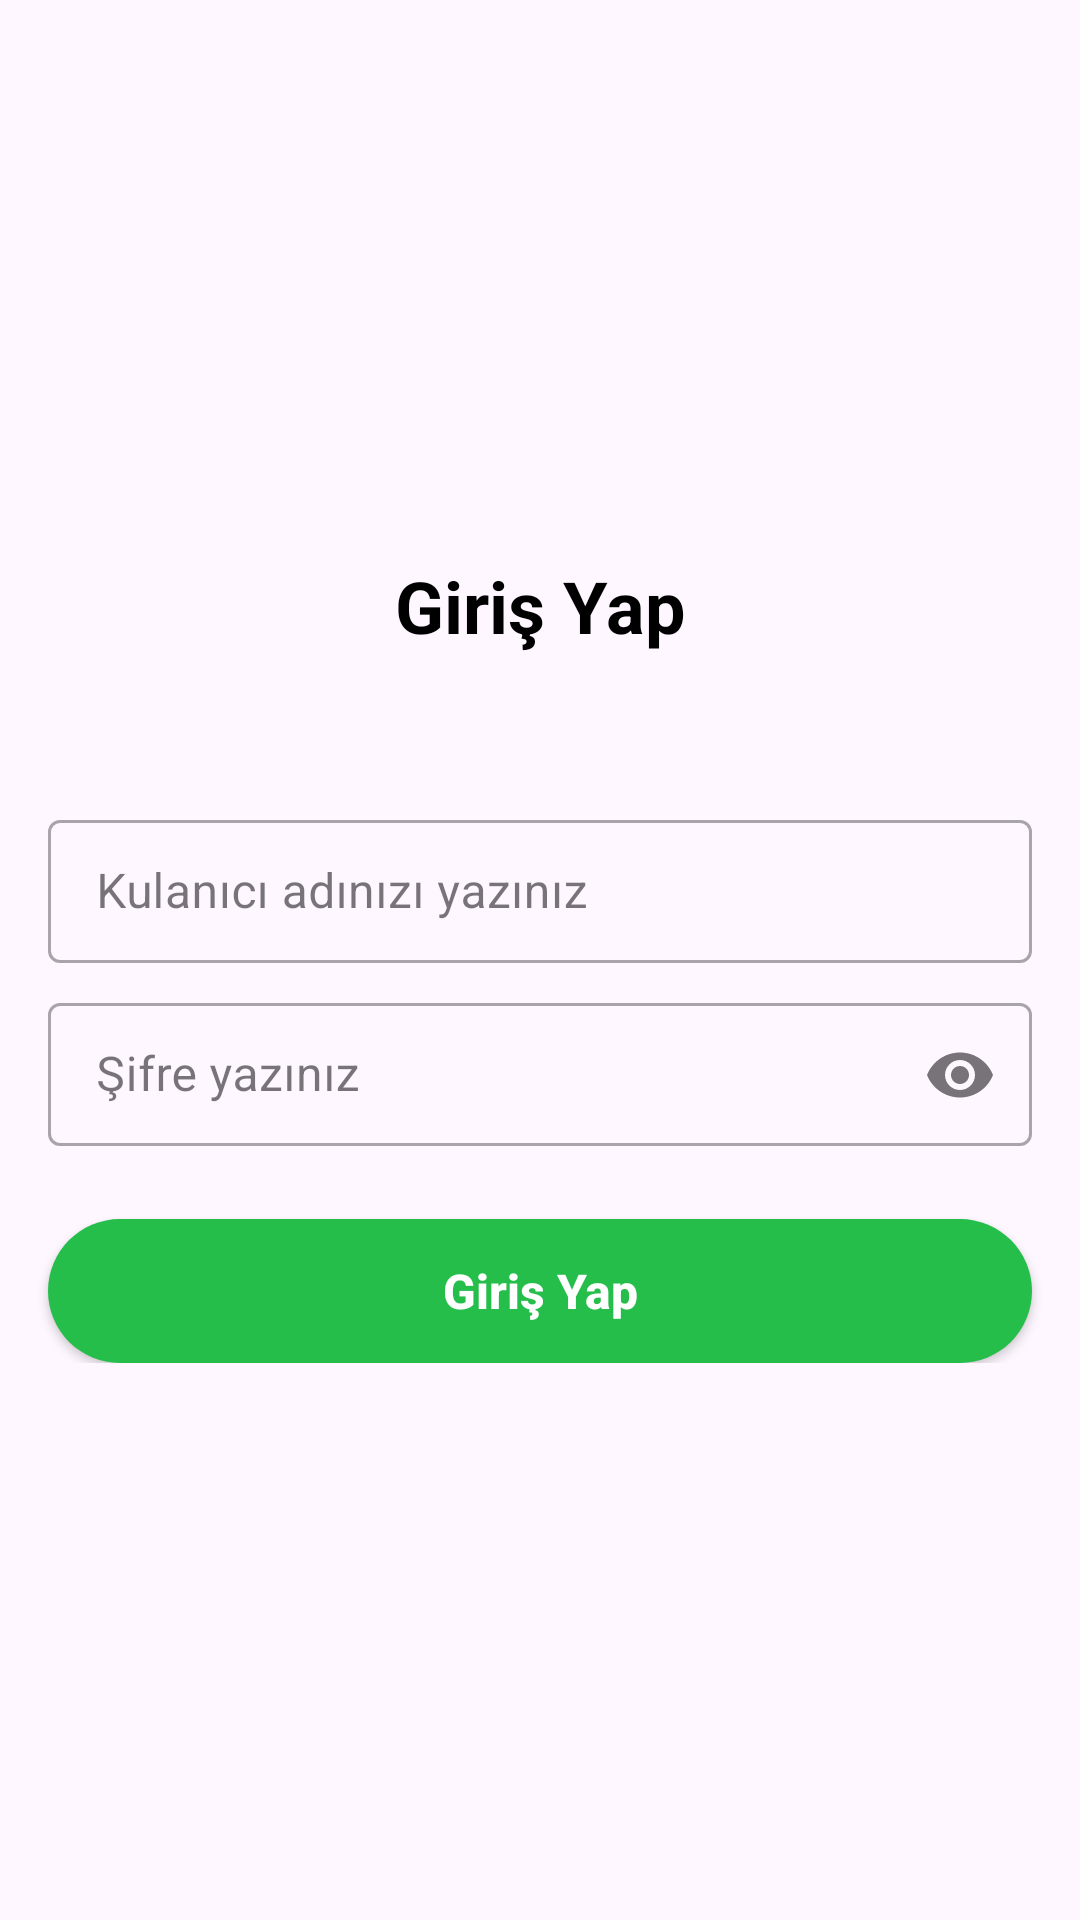

Reconstruct the res/layout file that produces this screen, plus the resources it refers to.
<!-- AndroidManifest.xml: application theme Theme.OtovinnCase -->
<!-- res/layout/activity_login.xml -->
<?xml version="1.0" encoding="utf-8"?>
<androidx.constraintlayout.widget.ConstraintLayout xmlns:android="http://schemas.android.com/apk/res/android"
    xmlns:app="http://schemas.android.com/apk/res-auto"
    xmlns:tools="http://schemas.android.com/tools"
    android:layout_width="match_parent"
    android:layout_height="match_parent">

    <androidx.core.widget.NestedScrollView
        android:layout_width="match_parent"
        android:layout_height="match_parent"
        app:layout_constraintTop_toTopOf="parent"
        tools:layout_editor_absoluteX="0dp">

        <androidx.constraintlayout.widget.ConstraintLayout
            android:layout_width="match_parent"
            android:layout_height="match_parent"
            android:layout_gravity="center">

            <TextView
                android:id="@+id/txt_title"
                style="@style/TextViewStyle"
                android:gravity="center"
                android:text="@string/login"
                android:textSize="@dimen/text_24"
                android:textStyle="bold"
                app:layout_constraintEnd_toEndOf="parent"
                app:layout_constraintStart_toStartOf="parent"
                app:layout_constraintTop_toTopOf="parent" />

            <com.google.android.material.textfield.TextInputLayout
                android:id="@+id/layout_user_name"
                style="@style/Widget.MaterialComponents.TextInputLayout.OutlinedBox.Dense"
                android:layout_width="0dp"
                android:layout_height="wrap_content"
                android:layout_marginHorizontal="@dimen/margin_16"
                android:layout_marginTop="@dimen/margin_50"
                android:hint="@string/hint_user_name"
                app:endIconMode="clear_text"
                app:layout_constraintEnd_toEndOf="parent"
                app:layout_constraintStart_toStartOf="parent"
                app:layout_constraintTop_toBottomOf="@id/txt_title">

                <com.google.android.material.textfield.TextInputEditText
                    android:id="@+id/edt_username"
                    android:layout_width="match_parent"
                    android:layout_height="wrap_content" />

            </com.google.android.material.textfield.TextInputLayout>

            <com.google.android.material.textfield.TextInputLayout
                android:id="@+id/layout_password"
                style="@style/Widget.MaterialComponents.TextInputLayout.OutlinedBox.Dense"
                android:layout_width="0dp"
                android:layout_height="wrap_content"
                android:layout_marginHorizontal="@dimen/margin_16"
                android:layout_marginTop="@dimen/margin_8"
                android:hint="@string/hint_password"
                app:endIconMode="password_toggle"
                app:hintAnimationEnabled="true"
                app:layout_constraintEnd_toEndOf="parent"
                app:layout_constraintStart_toStartOf="parent"
                app:layout_constraintTop_toBottomOf="@id/layout_user_name">

                <com.google.android.material.textfield.TextInputEditText
                    android:id="@+id/edt_password"
                    android:layout_width="match_parent"
                    android:layout_height="wrap_content"
                    android:singleLine="true"
                    android:inputType="textPassword"/>

            </com.google.android.material.textfield.TextInputLayout>

            <androidx.appcompat.widget.AppCompatButton
                android:id="@+id/btn_login"
                style="@style/ButtonStyle"
                android:layout_marginHorizontal="16dp"
                android:layout_marginTop="@dimen/margin_24"
                android:background="@drawable/bg_green_button"
                android:paddingVertical="@dimen/margin_8"
                android:text="@string/login"
                app:layout_constraintEnd_toEndOf="parent"
                app:layout_constraintStart_toStartOf="parent"
                app:layout_constraintTop_toBottomOf="@id/layout_password" />

        </androidx.constraintlayout.widget.ConstraintLayout>


    </androidx.core.widget.NestedScrollView>

</androidx.constraintlayout.widget.ConstraintLayout>
<!-- resources referenced by this layout -->
<resources>
  <dimen name="margin_16">16dp</dimen>
  <dimen name="margin_24">24dp</dimen>
  <dimen name="margin_50">50dp</dimen>
  <dimen name="margin_8">8dp</dimen>
  <dimen name="text_24">24sp</dimen>
  <!-- drawable bg_green_button (drawable) -->
  <?xml version="1.0" encoding="utf-8"?>
  <shape xmlns:android="http://schemas.android.com/apk/res/android"
      android:shape="rectangle">
      <corners android:radius="60dp" />
      <solid android:color="@color/green" />
  </shape>
  <string name="hint_password">Şifre yazınız</string>
  <string name="hint_user_name">Kulanıcı adınızı yazınız</string>
  <string name="login">Giriş Yap</string>
  <style name="ButtonStyle">
          <item name="android:layout_width">0dp</item>
          <item name="android:layout_height">wrap_content</item>
          <item name="android:textAllCaps">false</item>
          <item name="android:textSize">@dimen/text_16</item>
          <item name="android:textStyle">bold</item>
          <item name="android:textColor">@color/white</item>
          <item name="android:forceDarkAllowed" tools:targetApi="q">false</item>
      </style>
  <style name="TextViewStyle">
          <item name="android:layout_width">0dp</item>
          <item name="android:layout_height">wrap_content</item>
          <item name="android:textSize">@dimen/text_12</item>
          <item name="android:textColor">@color/black</item>
          <item name="android:forceDarkAllowed" tools:targetApi="q">false</item>
      </style>
  <style name="Theme.OtovinnCase" parent="Base.Theme.OtovinnCase" />
  <color name="green">#25BE4B</color>
  <dimen name="text_16">16sp</dimen>
  <color name="white">#FFFFFFFF</color>
  <dimen name="text_12">12sp</dimen>
  <color name="black">#FF000000</color>
  <style name="Base.Theme.OtovinnCase" parent="Theme.Material3.DayNight.NoActionBar">
          <item name="colorPrimary">@color/black</item>
          <item name="colorPrimaryDark">@color/gray</item>
      </style>
  <color name="gray">#5A949598</color>
</resources>
